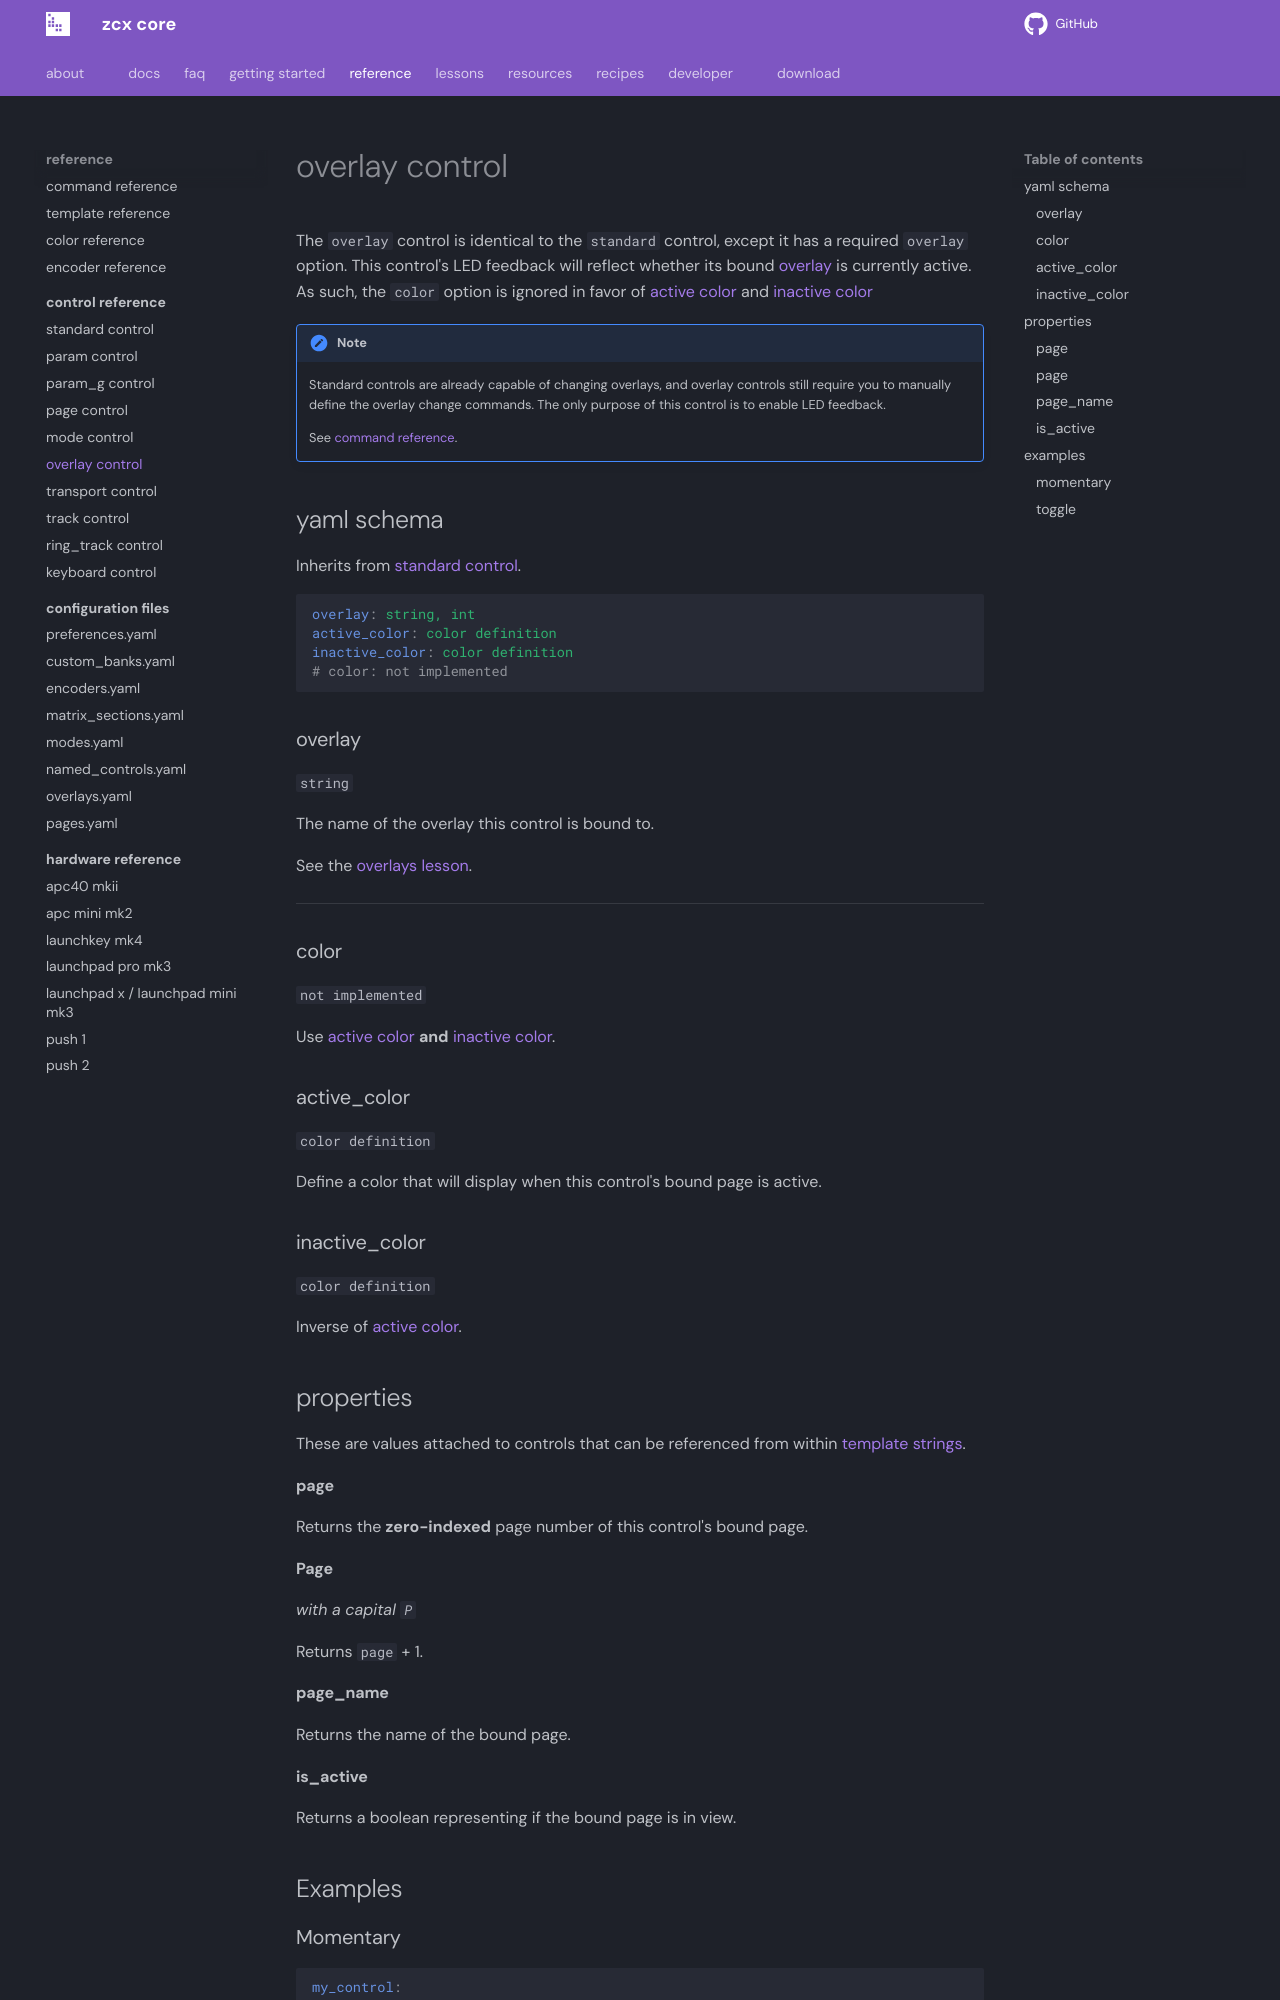

repository: odisfm/zcx-core · page: preview/reference/control/overlay/index.html · generator: mkdocs

---
weight: -5
---

# overlay control

The `overlay` control is identical to the `standard` control, except it has a required `overlay` option. 
This control's LED feedback will reflect whether its bound [overlay](../../lessons/overlays-layers.md) is currently active.
As such, the `color` option is ignored in favor of [active color](#active_color) and [inactive color](#inactive_color)

!!! Note
    Standard controls are already capable of changing overlays, and overlay controls still require you to manually define the overlay change commands. 
    The only purpose of this control is to enable LED feedback.

    See [command reference](../command.md#overlay).


## yaml schema

Inherits from [standard control](standard.md#yaml-schema).

```yaml
overlay: string, int
active_color: color definition
inactive_color: color definition
# color: not implemented
```

### overlay
`string`

The name of the overlay this control is bound to.

See the [overlays lesson](../../lessons/overlays-layers.md).

___
### color
`not implemented`

Use [active color](#active_color) **and** [inactive color](#inactive_color).

### active_color
`color definition`

Define a color that will display when this control's bound page is active.

### inactive_color
`color definition`

Inverse of [active color](#active_color).

## properties

These are values attached to controls that can be referenced from within [template strings](../template.md#template-strings).

#### page

Returns the **zero-indexed** page number of this control's bound page.

#### Page
_with a capital `P`_

Returns `page` + 1.
